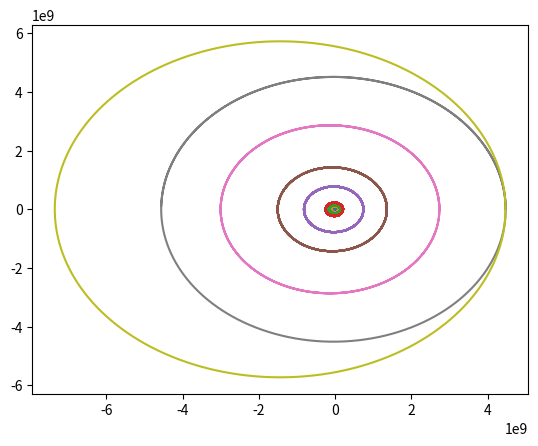

Python code for this plot:
import math
import random
import operator
import matplotlib.pyplot as plt
import numpy as np

class celestialBody: 
    def __init__(self, name, G, m, xPos, yPos, velX, velY, ax, ay):

        self.name = name
        self.G = G
        self.m = m
        self.mu = G*m
        self.posX = [xPos]
        self.posY = [yPos]
        self.velX = [velX]
        self.velY = [velY]
        self.ax = [ax]
        self.ay = [ay]

class celestialBodyElemental: 
    def __init__(self, name, a, e, ta, m):

        ta = ta*math.pi/180
        muSun = 132712*10**6
        r = a*(1-e**2)/(1+e*math.cos(ta))
        eps = -muSun/(2*a)
        vel = math.sqrt(2*(muSun/r + eps))

        self.name = name
        self.m = m
        self.G = 6.673*10**(-11)
        self.mu = G*m
        self.posX = [r*math.cos(ta)]
        self.posY = [r*math.sin(ta)]
        self.velX = [-vel*math.sin(ta)]
        self.velY = [vel*math.cos(ta)]
        self.ax = [0]
        self.ay = [0]

class spacecraft: 
    def __init__(self, name, a, e, ta, m, body):
        ta = ta*math.pi/180
        r = a*(1-e**2)/(1+e*math.cos(ta))
        eps = -body.mu/(2*a)
        vel = math.sqrt(2*(body.mu/r + eps))

        self.name = name
        self.m = m
        self.posX = [(body.posX + r*math.cos(ta))]
        self.posY = [body.posY + r*math.sin(ta)]
        self.velX = [body.velX + vel*math.sin(ta)]
        self.velY = [body.velY + vel*math.cos(ta)]
        self.ax = [0]
        self.ay = [0]

def runOrbitSim(Bodies, dt, t, Tf):

    while t < Tf:

        for Body in Bodies:
            Fgx1, Fgy1 = gravForce("Sun", Body)

            Fx1 = Fgx1
            Fy1 = Fgy1

            Body.ax.append(Fx1/Body.m)
            Body.ay.append(Fy1/Body.m)

            Body.velX.append(Body.velX[-1] + Body.ax[-1]*dt)
            Body.velY.append(Body.velY[-1] + Body.ay[-1]*dt)

            Body.posX.append(Body.posX[-1] + Body.velX[-1]*dt)
            Body.posY.append(Body.posY[-1] + Body.velY[-1]*dt)

        t = t+dt

    return Bodies

def gravForce(object1, object2):
    #Calculate force object 1 exerts on object 2
    if object1 == "Sun":
        posX1 = 0
        posY1 = 0
        mu1 = 132712*10**6
    else:
        posX1 = object1.posX[-1]
        posY1 = object1.posX[-1]
        mu1 = object1.mu

    posX2 = object2.posX[-1]
    posY2 = object2.posY[-1]
    mu2 = object2.mu

    dX = posX2 - posX1
    dY = posY2 - posY1

    r = math.sqrt(dX**2 + dY**2)

    Fg = (mu1*object2.m)/(r**2)
    theta = math.atan(dY/dX)

    if dX >= 0:
        Fgx = -abs(math.cos(theta)*Fg)
    else: 
        Fgx = abs(math.cos(theta)*Fg)

    if dY >= 0:
        Fgy = -abs(math.sin(theta)*Fg)
    else: 
        Fgy = abs(math.sin(theta)*Fg)

    return Fgx, Fgy



    


muSun = 132712*10**6
Rs2e = 149.6*10**9 #m
earthYVInit = math.sqrt(muSun/Rs2e)
G = 6.673*10**(-11)
#Earth = celestialBody("Earth", 6.673*10**(-11), 5.976*10**24, Rs2e, 0, 0, earthYVInit, 0, 0)
Mercury = celestialBodyElemental("Mercury", 57.9*10**6, 0.206, 0, 0.33*10**24)
Venus = celestialBodyElemental("Venus", 108.2*10**6, 0.007, 0, 4.87*10**24)
Earth = celestialBodyElemental("Earth", 150*10**6, 0.1, 0, 5.976*10**24)
Mars = celestialBodyElemental("Mars", 228*10**6, .094, 0, 0.642*10**24)
Jupiter = celestialBodyElemental("Jupiter", 778.5*10**6, 0.049, 0, 1898*10**24)
Saturn = celestialBodyElemental("Saturn", 1432*10**6, 0.052, 0, 568*10**24)
Uranus = celestialBodyElemental("Uranus", 2867*10**6, 0.047, 0, 86.8*10**24)
Neptune = celestialBodyElemental("Neptune", 4514*10**6, 0.010, 0, 102*10**24)
Pluto = celestialBodyElemental("Pluto", 5906.4*10**6, 0.244, 0, 0.0130*10**24)

#Orion = spacecraft("Artemis", 924000000, 0, 0, 26375, Earth)
#248
yearS = 31536000
propTime = 248*yearS
dt = .01*yearS
bodyList = [Mercury,Venus, Earth, Mars, Jupiter, Saturn, Uranus, Neptune, Pluto]
runOrbitSim(bodyList, dt, 0, propTime)

for body in bodyList:
    plt.plot(body.posX, body.posY)
    
plt.show()

